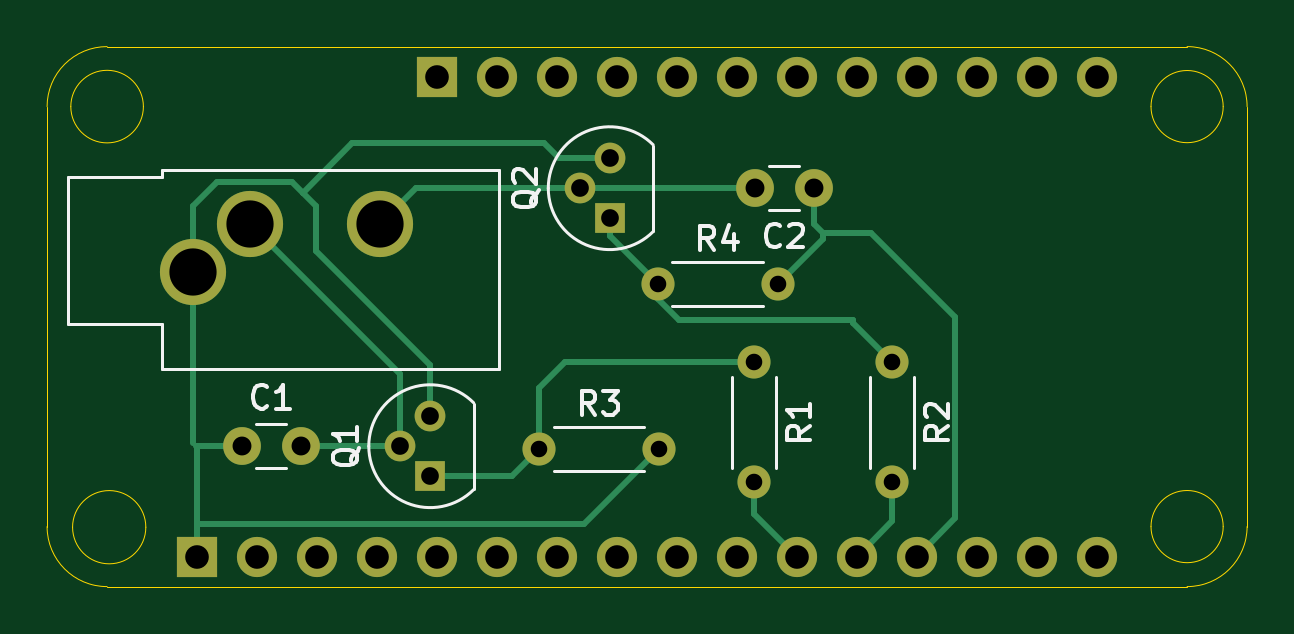
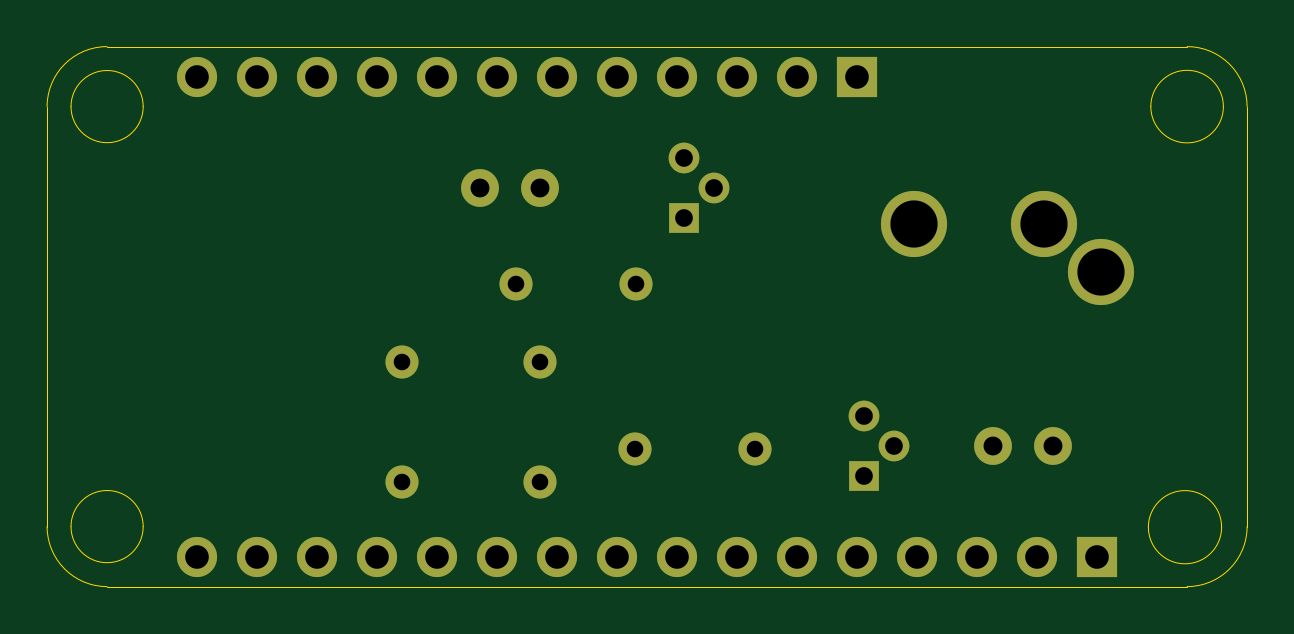
Circuit board: 11 layer files. Board 50.8 x 22.9 mm.
- bottom_copper: FeatherDancer-B_Cu.gbr (3892 bytes)
- bottom_mask: FeatherDancer-B_Mask.gbr (2184 bytes)
- paste: FeatherDancer-B_Paste.gbr (456 bytes)
- bottom_silk: FeatherDancer-B_Silkscreen.gbr (457 bytes)
- outline: FeatherDancer-Edge_Cuts.gbr (1608 bytes)
- top_copper: FeatherDancer-F_Cu.gbr (6996 bytes)
- top_mask: FeatherDancer-F_Mask.gbr (2184 bytes)
- paste: FeatherDancer-F_Paste.gbr (456 bytes)
- top_silk: FeatherDancer-F_Silkscreen.gbr (11223 bytes)
- drill: FeatherDancer-NPTH.drl (265 bytes)
- drill: FeatherDancer-PTH.drl (1279 bytes)

=== bottom_copper: FeatherDancer-B_Cu.gbr ===
%TF.GenerationSoftware,KiCad,Pcbnew,8.0.4*%
%TF.CreationDate,2024-08-09T00:28:27-05:00*%
%TF.ProjectId,FeatherDancer,46656174-6865-4724-9461-6e6365722e6b,rev?*%
%TF.SameCoordinates,Original*%
%TF.FileFunction,Copper,L2,Bot*%
%TF.FilePolarity,Positive*%
%FSLAX46Y46*%
G04 Gerber Fmt 4.6, Leading zero omitted, Abs format (unit mm)*
G04 Created by KiCad (PCBNEW 8.0.4) date 2024-08-09 00:28:27*
%MOMM*%
%LPD*%
G01*
G04 APERTURE LIST*
%TA.AperFunction,ComponentPad*%
%ADD10R,1.700000X1.700000*%
%TD*%
%TA.AperFunction,ComponentPad*%
%ADD11O,1.700000X1.700000*%
%TD*%
%TA.AperFunction,ComponentPad*%
%ADD12C,1.400000*%
%TD*%
%TA.AperFunction,ComponentPad*%
%ADD13O,1.400000X1.400000*%
%TD*%
%TA.AperFunction,ComponentPad*%
%ADD14C,1.600000*%
%TD*%
%TA.AperFunction,ComponentPad*%
%ADD15C,2.800000*%
%TD*%
%TA.AperFunction,ComponentPad*%
%ADD16R,1.300000X1.300000*%
%TD*%
%TA.AperFunction,ComponentPad*%
%ADD17C,1.300000*%
%TD*%
G04 APERTURE END LIST*
D10*
%TO.P,J2,1,Pin_1*%
%TO.N,/VBAT*%
X139611100Y-94843600D03*
D11*
%TO.P,J2,2,Pin_2*%
%TO.N,/EN*%
X142151100Y-94843600D03*
%TO.P,J2,3,Pin_3*%
%TO.N,/VBUS*%
X144691100Y-94843600D03*
%TO.P,J2,4,Pin_4*%
%TO.N,/13*%
X147231100Y-94843600D03*
%TO.P,J2,5,Pin_5*%
%TO.N,/12*%
X149771100Y-94843600D03*
%TO.P,J2,6,Pin_6*%
%TO.N,/11*%
X152311100Y-94843600D03*
%TO.P,J2,7,Pin_7*%
%TO.N,/10*%
X154851100Y-94843600D03*
%TO.P,J2,8,Pin_8*%
%TO.N,/9*%
X157391100Y-94843600D03*
%TO.P,J2,9,Pin_9*%
%TO.N,/6*%
X159931100Y-94843600D03*
%TO.P,J2,10,Pin_10*%
%TO.N,/5*%
X162471100Y-94843600D03*
%TO.P,J2,11,Pin_11*%
%TO.N,/SCL*%
X165011100Y-94843600D03*
%TO.P,J2,12,Pin_12*%
%TO.N,/SDA*%
X167551100Y-94843600D03*
%TD*%
D10*
%TO.P,J1,1,Pin_1*%
%TO.N,GND*%
X129451100Y-115163600D03*
D11*
%TO.P,J1,2,Pin_2*%
%TO.N,/1 TX*%
X131991100Y-115163600D03*
%TO.P,J1,3,Pin_3*%
%TO.N,/0 RX*%
X134531100Y-115163600D03*
%TO.P,J1,4,Pin_4*%
%TO.N,/MISO*%
X137071100Y-115163600D03*
%TO.P,J1,5,Pin_5*%
%TO.N,/MOSI*%
X139611100Y-115163600D03*
%TO.P,J1,6,Pin_6*%
%TO.N,/SCK*%
X142151100Y-115163600D03*
%TO.P,J1,7,Pin_7*%
%TO.N,/A5*%
X144691100Y-115163600D03*
%TO.P,J1,8,Pin_8*%
%TO.N,/A4*%
X147231100Y-115163600D03*
%TO.P,J1,9,Pin_9*%
%TO.N,/A3*%
X149771100Y-115163600D03*
%TO.P,J1,10,Pin_10*%
%TO.N,/A2*%
X152311100Y-115163600D03*
%TO.P,J1,11,Pin_11*%
%TO.N,/A1*%
X154851100Y-115163600D03*
%TO.P,J1,12,Pin_12*%
%TO.N,/A0*%
X157391100Y-115163600D03*
%TO.P,J1,13,Pin_13*%
%TO.N,GND*%
X159931100Y-115163600D03*
%TO.P,J1,14,Pin_14*%
%TO.N,/AREF*%
X162471100Y-115163600D03*
%TO.P,J1,15,Pin_15*%
%TO.N,/3.3V*%
X165011100Y-115163600D03*
%TO.P,J1,16,Pin_16*%
%TO.N,/RST*%
X167551100Y-115163600D03*
%TD*%
D12*
%TO.P,R3,1*%
%TO.N,Net-(Q1-G)*%
X143923500Y-110617000D03*
D13*
%TO.P,R3,2*%
%TO.N,GND*%
X149003500Y-110617000D03*
%TD*%
D12*
%TO.P,R4,1*%
%TO.N,Net-(Q2-G)*%
X148955000Y-103632000D03*
D13*
%TO.P,R4,2*%
%TO.N,GND*%
X154035000Y-103632000D03*
%TD*%
%TO.P,R2,2*%
%TO.N,/A0*%
X158877000Y-112014000D03*
D12*
%TO.P,R2,1*%
%TO.N,Net-(Q2-G)*%
X158877000Y-106934000D03*
%TD*%
D14*
%TO.P,C2,1*%
%TO.N,GND*%
X155555000Y-99568000D03*
%TO.P,C2,2*%
%TO.N,Net-(Q2-S)*%
X153055000Y-99568000D03*
%TD*%
D15*
%TO.P,J3,R*%
%TO.N,Net-(Q2-S)*%
X137196000Y-101097000D03*
%TO.P,J3,S*%
%TO.N,GND*%
X129296000Y-103097000D03*
%TO.P,J3,T*%
%TO.N,Net-(Q1-S)*%
X131696000Y-101097000D03*
%TD*%
D14*
%TO.P,C1,1*%
%TO.N,GND*%
X131338000Y-110490000D03*
%TO.P,C1,2*%
%TO.N,Net-(Q1-S)*%
X133838000Y-110490000D03*
%TD*%
D13*
%TO.P,R1,2*%
%TO.N,/A1*%
X153035000Y-112014000D03*
D12*
%TO.P,R1,1*%
%TO.N,Net-(Q1-G)*%
X153035000Y-106934000D03*
%TD*%
D16*
%TO.P,Q1,1,G*%
%TO.N,Net-(Q1-G)*%
X139319000Y-111760000D03*
D17*
%TO.P,Q1,2,S*%
%TO.N,Net-(Q1-S)*%
X138049000Y-110490000D03*
%TO.P,Q1,3,D*%
%TO.N,GND*%
X139319000Y-109220000D03*
%TD*%
D16*
%TO.P,Q2,1,G*%
%TO.N,Net-(Q2-G)*%
X146918000Y-100838000D03*
D17*
%TO.P,Q2,2,S*%
%TO.N,Net-(Q2-S)*%
X145648000Y-99568000D03*
%TO.P,Q2,3,D*%
%TO.N,GND*%
X146918000Y-98298000D03*
%TD*%
M02*

=== bottom_mask: FeatherDancer-B_Mask.gbr ===
%TF.GenerationSoftware,KiCad,Pcbnew,8.0.4*%
%TF.CreationDate,2024-08-09T00:28:27-05:00*%
%TF.ProjectId,FeatherDancer,46656174-6865-4724-9461-6e6365722e6b,rev?*%
%TF.SameCoordinates,Original*%
%TF.FileFunction,Soldermask,Bot*%
%TF.FilePolarity,Negative*%
%FSLAX46Y46*%
G04 Gerber Fmt 4.6, Leading zero omitted, Abs format (unit mm)*
G04 Created by KiCad (PCBNEW 8.0.4) date 2024-08-09 00:28:27*
%MOMM*%
%LPD*%
G01*
G04 APERTURE LIST*
%ADD10R,1.700000X1.700000*%
%ADD11O,1.700000X1.700000*%
%ADD12C,1.400000*%
%ADD13O,1.400000X1.400000*%
%ADD14C,1.600000*%
%ADD15C,2.800000*%
%ADD16R,1.300000X1.300000*%
%ADD17C,1.300000*%
G04 APERTURE END LIST*
D10*
%TO.C,J2*%
X139611100Y-94843600D03*
D11*
X142151100Y-94843600D03*
X144691100Y-94843600D03*
X147231100Y-94843600D03*
X149771100Y-94843600D03*
X152311100Y-94843600D03*
X154851100Y-94843600D03*
X157391100Y-94843600D03*
X159931100Y-94843600D03*
X162471100Y-94843600D03*
X165011100Y-94843600D03*
X167551100Y-94843600D03*
%TD*%
D10*
%TO.C,J1*%
X129451100Y-115163600D03*
D11*
X131991100Y-115163600D03*
X134531100Y-115163600D03*
X137071100Y-115163600D03*
X139611100Y-115163600D03*
X142151100Y-115163600D03*
X144691100Y-115163600D03*
X147231100Y-115163600D03*
X149771100Y-115163600D03*
X152311100Y-115163600D03*
X154851100Y-115163600D03*
X157391100Y-115163600D03*
X159931100Y-115163600D03*
X162471100Y-115163600D03*
X165011100Y-115163600D03*
X167551100Y-115163600D03*
%TD*%
D12*
%TO.C,R3*%
X143923500Y-110617000D03*
D13*
X149003500Y-110617000D03*
%TD*%
D12*
%TO.C,R4*%
X148955000Y-103632000D03*
D13*
X154035000Y-103632000D03*
%TD*%
%TO.C,R2*%
X158877000Y-112014000D03*
D12*
X158877000Y-106934000D03*
%TD*%
D14*
%TO.C,C2*%
X155555000Y-99568000D03*
X153055000Y-99568000D03*
%TD*%
D15*
%TO.C,J3*%
X137196000Y-101097000D03*
X129296000Y-103097000D03*
X131696000Y-101097000D03*
%TD*%
D14*
%TO.C,C1*%
X131338000Y-110490000D03*
X133838000Y-110490000D03*
%TD*%
D13*
%TO.C,R1*%
X153035000Y-112014000D03*
D12*
X153035000Y-106934000D03*
%TD*%
D16*
%TO.C,Q1*%
X139319000Y-111760000D03*
D17*
X138049000Y-110490000D03*
X139319000Y-109220000D03*
%TD*%
D16*
%TO.C,Q2*%
X146918000Y-100838000D03*
D17*
X145648000Y-99568000D03*
X146918000Y-98298000D03*
%TD*%
M02*

=== paste: FeatherDancer-B_Paste.gbr ===
%TF.GenerationSoftware,KiCad,Pcbnew,8.0.4*%
%TF.CreationDate,2024-08-09T00:28:27-05:00*%
%TF.ProjectId,FeatherDancer,46656174-6865-4724-9461-6e6365722e6b,rev?*%
%TF.SameCoordinates,Original*%
%TF.FileFunction,Paste,Bot*%
%TF.FilePolarity,Positive*%
%FSLAX46Y46*%
G04 Gerber Fmt 4.6, Leading zero omitted, Abs format (unit mm)*
G04 Created by KiCad (PCBNEW 8.0.4) date 2024-08-09 00:28:27*
%MOMM*%
%LPD*%
G01*
G04 APERTURE LIST*
G04 APERTURE END LIST*
M02*

=== bottom_silk: FeatherDancer-B_Silkscreen.gbr ===
%TF.GenerationSoftware,KiCad,Pcbnew,8.0.4*%
%TF.CreationDate,2024-08-09T00:28:27-05:00*%
%TF.ProjectId,FeatherDancer,46656174-6865-4724-9461-6e6365722e6b,rev?*%
%TF.SameCoordinates,Original*%
%TF.FileFunction,Legend,Bot*%
%TF.FilePolarity,Positive*%
%FSLAX46Y46*%
G04 Gerber Fmt 4.6, Leading zero omitted, Abs format (unit mm)*
G04 Created by KiCad (PCBNEW 8.0.4) date 2024-08-09 00:28:27*
%MOMM*%
%LPD*%
G01*
G04 APERTURE LIST*
G04 APERTURE END LIST*
M02*

=== outline: FeatherDancer-Edge_Cuts.gbr ===
%TF.GenerationSoftware,KiCad,Pcbnew,8.0.4*%
%TF.CreationDate,2024-08-09T00:28:27-05:00*%
%TF.ProjectId,FeatherDancer,46656174-6865-4724-9461-6e6365722e6b,rev?*%
%TF.SameCoordinates,Original*%
%TF.FileFunction,Profile,NP*%
%FSLAX46Y46*%
G04 Gerber Fmt 4.6, Leading zero omitted, Abs format (unit mm)*
G04 Created by KiCad (PCBNEW 8.0.4) date 2024-08-09 00:28:27*
%MOMM*%
%LPD*%
G01*
G04 APERTURE LIST*
%TA.AperFunction,Profile*%
%ADD10C,0.050000*%
%TD*%
G04 APERTURE END LIST*
D10*
X127280233Y-113919000D02*
G75*
G02*
X124179767Y-113919000I-1550233J0D01*
G01*
X124179767Y-113919000D02*
G75*
G02*
X127280233Y-113919000I1550233J0D01*
G01*
X127177380Y-96113600D02*
G75*
G02*
X124104820Y-96113600I-1536280J0D01*
G01*
X124104820Y-96113600D02*
G75*
G02*
X127177380Y-96113600I1536280J0D01*
G01*
X172888958Y-96113600D02*
G75*
G02*
X169833242Y-96113600I-1527858J0D01*
G01*
X169833242Y-96113600D02*
G75*
G02*
X172888958Y-96113600I1527858J0D01*
G01*
X172888958Y-113893600D02*
G75*
G02*
X169833242Y-113893600I-1527858J0D01*
G01*
X169833242Y-113893600D02*
G75*
G02*
X172888958Y-113893600I1527858J0D01*
G01*
X171361100Y-93573600D02*
G75*
G02*
X173901100Y-96113600I0J-2540000D01*
G01*
X125641100Y-93573600D02*
X171361100Y-93573600D01*
X123101100Y-113893600D02*
X123101100Y-96113600D01*
X173901100Y-96113600D02*
X173901100Y-113893600D01*
X123101100Y-96113600D02*
G75*
G02*
X125641100Y-93573600I2540000J0D01*
G01*
X173901100Y-113893600D02*
G75*
G02*
X171361100Y-116433600I-2540000J0D01*
G01*
X125641100Y-116433600D02*
G75*
G02*
X123101100Y-113893600I0J2540000D01*
G01*
X171361100Y-116433600D02*
X125641100Y-116433600D01*
M02*

=== top_copper: FeatherDancer-F_Cu.gbr (6996 bytes, source omitted) ===
=== top_mask: FeatherDancer-F_Mask.gbr ===
%TF.GenerationSoftware,KiCad,Pcbnew,8.0.4*%
%TF.CreationDate,2024-08-09T00:28:27-05:00*%
%TF.ProjectId,FeatherDancer,46656174-6865-4724-9461-6e6365722e6b,rev?*%
%TF.SameCoordinates,Original*%
%TF.FileFunction,Soldermask,Top*%
%TF.FilePolarity,Negative*%
%FSLAX46Y46*%
G04 Gerber Fmt 4.6, Leading zero omitted, Abs format (unit mm)*
G04 Created by KiCad (PCBNEW 8.0.4) date 2024-08-09 00:28:27*
%MOMM*%
%LPD*%
G01*
G04 APERTURE LIST*
%ADD10R,1.700000X1.700000*%
%ADD11O,1.700000X1.700000*%
%ADD12C,1.400000*%
%ADD13O,1.400000X1.400000*%
%ADD14C,1.600000*%
%ADD15C,2.800000*%
%ADD16R,1.300000X1.300000*%
%ADD17C,1.300000*%
G04 APERTURE END LIST*
D10*
%TO.C,J2*%
X139611100Y-94843600D03*
D11*
X142151100Y-94843600D03*
X144691100Y-94843600D03*
X147231100Y-94843600D03*
X149771100Y-94843600D03*
X152311100Y-94843600D03*
X154851100Y-94843600D03*
X157391100Y-94843600D03*
X159931100Y-94843600D03*
X162471100Y-94843600D03*
X165011100Y-94843600D03*
X167551100Y-94843600D03*
%TD*%
D10*
%TO.C,J1*%
X129451100Y-115163600D03*
D11*
X131991100Y-115163600D03*
X134531100Y-115163600D03*
X137071100Y-115163600D03*
X139611100Y-115163600D03*
X142151100Y-115163600D03*
X144691100Y-115163600D03*
X147231100Y-115163600D03*
X149771100Y-115163600D03*
X152311100Y-115163600D03*
X154851100Y-115163600D03*
X157391100Y-115163600D03*
X159931100Y-115163600D03*
X162471100Y-115163600D03*
X165011100Y-115163600D03*
X167551100Y-115163600D03*
%TD*%
D12*
%TO.C,R3*%
X143923500Y-110617000D03*
D13*
X149003500Y-110617000D03*
%TD*%
D12*
%TO.C,R4*%
X148955000Y-103632000D03*
D13*
X154035000Y-103632000D03*
%TD*%
%TO.C,R2*%
X158877000Y-112014000D03*
D12*
X158877000Y-106934000D03*
%TD*%
D14*
%TO.C,C2*%
X155555000Y-99568000D03*
X153055000Y-99568000D03*
%TD*%
D15*
%TO.C,J3*%
X137196000Y-101097000D03*
X129296000Y-103097000D03*
X131696000Y-101097000D03*
%TD*%
D14*
%TO.C,C1*%
X131338000Y-110490000D03*
X133838000Y-110490000D03*
%TD*%
D13*
%TO.C,R1*%
X153035000Y-112014000D03*
D12*
X153035000Y-106934000D03*
%TD*%
D16*
%TO.C,Q1*%
X139319000Y-111760000D03*
D17*
X138049000Y-110490000D03*
X139319000Y-109220000D03*
%TD*%
D16*
%TO.C,Q2*%
X146918000Y-100838000D03*
D17*
X145648000Y-99568000D03*
X146918000Y-98298000D03*
%TD*%
M02*

=== paste: FeatherDancer-F_Paste.gbr ===
%TF.GenerationSoftware,KiCad,Pcbnew,8.0.4*%
%TF.CreationDate,2024-08-09T00:28:27-05:00*%
%TF.ProjectId,FeatherDancer,46656174-6865-4724-9461-6e6365722e6b,rev?*%
%TF.SameCoordinates,Original*%
%TF.FileFunction,Paste,Top*%
%TF.FilePolarity,Positive*%
%FSLAX46Y46*%
G04 Gerber Fmt 4.6, Leading zero omitted, Abs format (unit mm)*
G04 Created by KiCad (PCBNEW 8.0.4) date 2024-08-09 00:28:27*
%MOMM*%
%LPD*%
G01*
G04 APERTURE LIST*
G04 APERTURE END LIST*
M02*

=== top_silk: FeatherDancer-F_Silkscreen.gbr (11223 bytes, source omitted) ===
=== drill: FeatherDancer-NPTH.drl ===
M48
; DRILL file {KiCad 8.0.4} date 2024-08-09T00:28:39-0500
; FORMAT={-:-/ absolute / inch / decimal}
; #@! TF.CreationDate,2024-08-09T00:28:39-05:00
; #@! TF.GenerationSoftware,Kicad,Pcbnew,8.0.4
; #@! TF.FileFunction,NonPlated,1,2,NPTH
FMAT,2
INCH
%
G90
G05
M30

=== drill: FeatherDancer-PTH.drl ===
M48
; DRILL file {KiCad 8.0.4} date 2024-08-09T00:28:39-0500
; FORMAT={-:-/ absolute / inch / decimal}
; #@! TF.CreationDate,2024-08-09T00:28:39-05:00
; #@! TF.GenerationSoftware,Kicad,Pcbnew,8.0.4
; #@! TF.FileFunction,Plated,1,2,PTH
FMAT,2
INCH
; #@! TA.AperFunction,Plated,PTH,ComponentDrill
T1C0.0276
; #@! TA.AperFunction,Plated,PTH,ComponentDrill
T2C0.0295
; #@! TA.AperFunction,Plated,PTH,ComponentDrill
T3C0.0315
; #@! TA.AperFunction,Plated,PTH,ComponentDrill
T4C0.0394
; #@! TA.AperFunction,Plated,PTH,ComponentDrill
T5C0.0787
%
G90
G05
T1
X5.6663Y-4.355
X5.8644Y-4.08
X5.8663Y-4.355
X6.025Y-4.21
X6.025Y-4.41
X6.0644Y-4.08
X6.255Y-4.21
X6.255Y-4.41
T2
X5.435Y-4.35
X5.485Y-4.3
X5.485Y-4.4
X5.7342Y-3.92
X5.7842Y-3.87
X5.7842Y-3.97
T3
X5.1708Y-4.35
X5.2692Y-4.35
X6.0258Y-3.92
X6.1242Y-3.92
T4
X5.0965Y-4.534
X5.1965Y-4.534
X5.2965Y-4.534
X5.3965Y-4.534
X5.4965Y-3.734
X5.4965Y-4.534
X5.5965Y-3.734
X5.5965Y-4.534
X5.6965Y-3.734
X5.6965Y-4.534
X5.7965Y-3.734
X5.7965Y-4.534
X5.8965Y-3.734
X5.8965Y-4.534
X5.9965Y-3.734
X5.9965Y-4.534
X6.0965Y-3.734
X6.0965Y-4.534
X6.1965Y-3.734
X6.1965Y-4.534
X6.2965Y-3.734
X6.2965Y-4.534
X6.3965Y-3.734
X6.3965Y-4.534
X6.4965Y-3.734
X6.4965Y-4.534
X6.5965Y-3.734
X6.5965Y-4.534
T5
X5.0904Y-4.0589
X5.1849Y-3.9802
X5.4014Y-3.9802
M30

